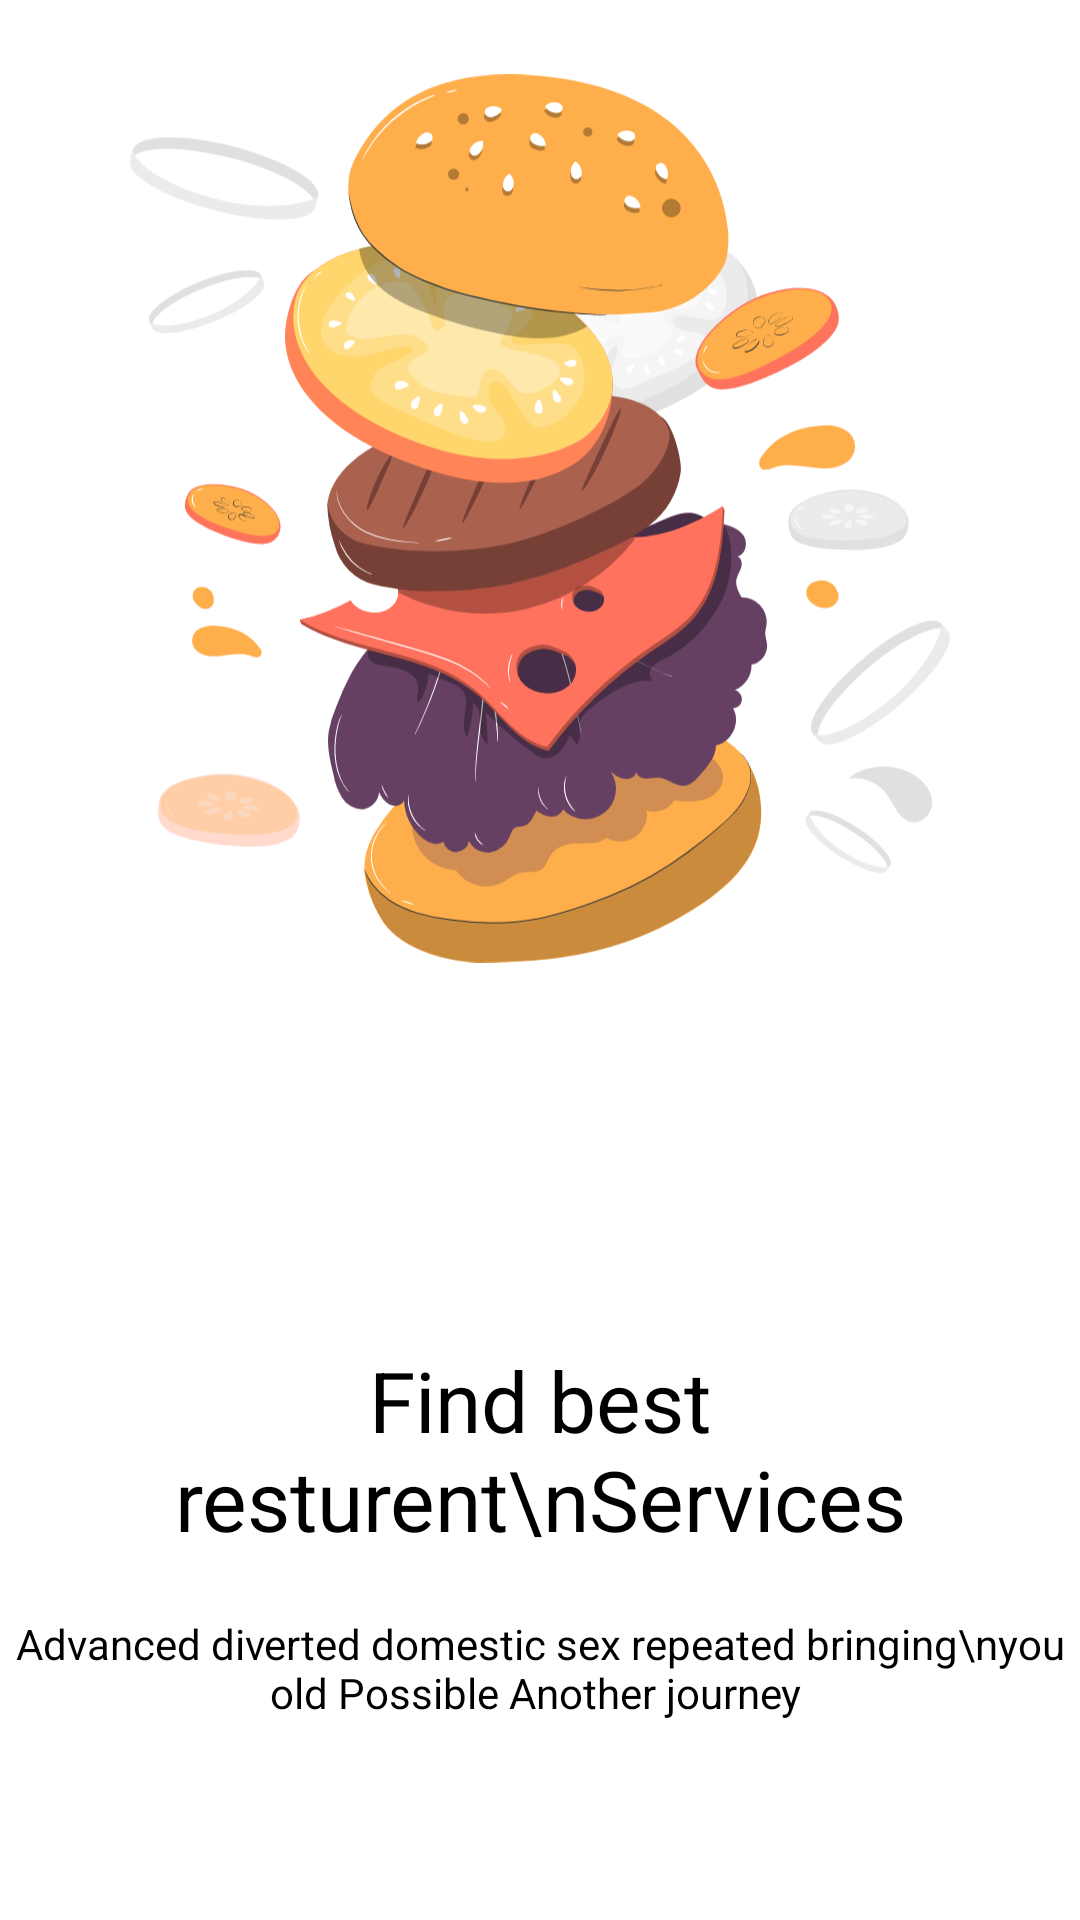

Reconstruct the res/layout file that produces this screen, plus the resources it refers to.
<!-- AndroidManifest.xml: application theme Theme.SuperStoreApp -->
<!-- res/layout/items_onboard_slid.xml -->
<?xml version="1.0" encoding="utf-8"?>
<androidx.constraintlayout.widget.ConstraintLayout xmlns:android="http://schemas.android.com/apk/res/android"
    xmlns:app="http://schemas.android.com/apk/res-auto"
    xmlns:tools="http://schemas.android.com/tools"
    android:layout_width="match_parent"
    android:layout_height="wrap_content">

    <ImageView
        android:id="@+id/items_onBoard_img"
        android:layout_width="0dp"
        android:layout_height="0dp"
        android:src="@drawable/ic_onboard_img_1"
        app:layout_constraintBottom_toTopOf="@+id/guideline8"
        app:layout_constraintEnd_toStartOf="@+id/guideline4"
        app:layout_constraintStart_toStartOf="@+id/guideline3"
        app:layout_constraintTop_toTopOf="parent" />

    <TextView
        android:id="@+id/items_onBoard_main_tv"
        android:layout_width="wrap_content"
        android:layout_height="wrap_content"
        android:gravity="center"
        android:text="Find best resturent\nServices"
        android:textSize="28sp"
        app:layout_constraintEnd_toEndOf="@+id/items_onBoard_img"
        app:layout_constraintStart_toStartOf="@+id/items_onBoard_img"
        app:layout_constraintTop_toTopOf="@+id/guideline6" />

    <TextView
        android:id="@+id/items_onBoard_sub_tv"
        android:layout_width="wrap_content"
        android:layout_height="wrap_content"
        android:layout_marginTop="20dp"
        android:gravity="center"
        android:text="Advanced diverted domestic sex repeated bringing\nyou old Possible Another journey "
         android:textSize="14sp"
        app:layout_constraintEnd_toEndOf="@+id/items_onBoard_main_tv"
        app:layout_constraintStart_toStartOf="@+id/items_onBoard_main_tv"
        app:layout_constraintTop_toBottomOf="@+id/items_onBoard_main_tv" />

    <androidx.constraintlayout.widget.Guideline
        android:id="@+id/guideline6"
        android:layout_width="wrap_content"
        android:layout_height="wrap_content"
        android:orientation="horizontal"
        app:layout_constraintGuide_percent="0.70" />

    <androidx.constraintlayout.widget.Guideline
        android:id="@+id/guideline8"
        android:layout_width="wrap_content"
        android:layout_height="wrap_content"
        android:orientation="horizontal"
        app:layout_constraintGuide_percent="0.54" />


    <androidx.constraintlayout.widget.Guideline
        android:id="@+id/guideline3"
        android:layout_width="wrap_content"
        android:layout_height="wrap_content"
        android:orientation="vertical"
        app:layout_constraintGuide_percent="0.12" />

    <androidx.constraintlayout.widget.Guideline
        android:id="@+id/guideline4"
        android:layout_width="wrap_content"
        android:layout_height="wrap_content"
        android:orientation="vertical"
        app:layout_constraintGuide_percent="0.88" />
</androidx.constraintlayout.widget.ConstraintLayout>
<!-- resources referenced by this layout -->
<resources>
  <!-- drawable ic_onboard_img_1: vector/xml drawable (drawable, 86335 chars, omitted) -->
  <style name="Theme.SuperStoreApp" parent="Theme.MaterialComponents.DayNight.NoActionBar">
          
          <item name="colorPrimary">@color/purple_500</item>
          <item name="colorPrimaryVariant">@color/white</item>
          <item name="colorOnPrimary">@color/white</item>
          
          <item name="colorSecondary">@color/teal_200</item>
          <item name="colorSecondaryVariant">@color/teal_700</item>
          <item name="colorOnSecondary">@color/black</item>
          
          <item name="android:statusBarColor" tools:targetApi="l">?attr/colorPrimaryVariant</item>
          <item name="android:windowLightStatusBar" tools:targetApi="m">true</item>
          
          <item name="android:textColor">@color/black</item>
  
      </style>
  <color name="purple_500">#FF6200EE</color>
  <color name="white">#FFFFFFFF</color>
  <color name="teal_200">#FF03DAC5</color>
  <color name="teal_700">#FF018786</color>
  <color name="black">#FF000000</color>
</resources>
